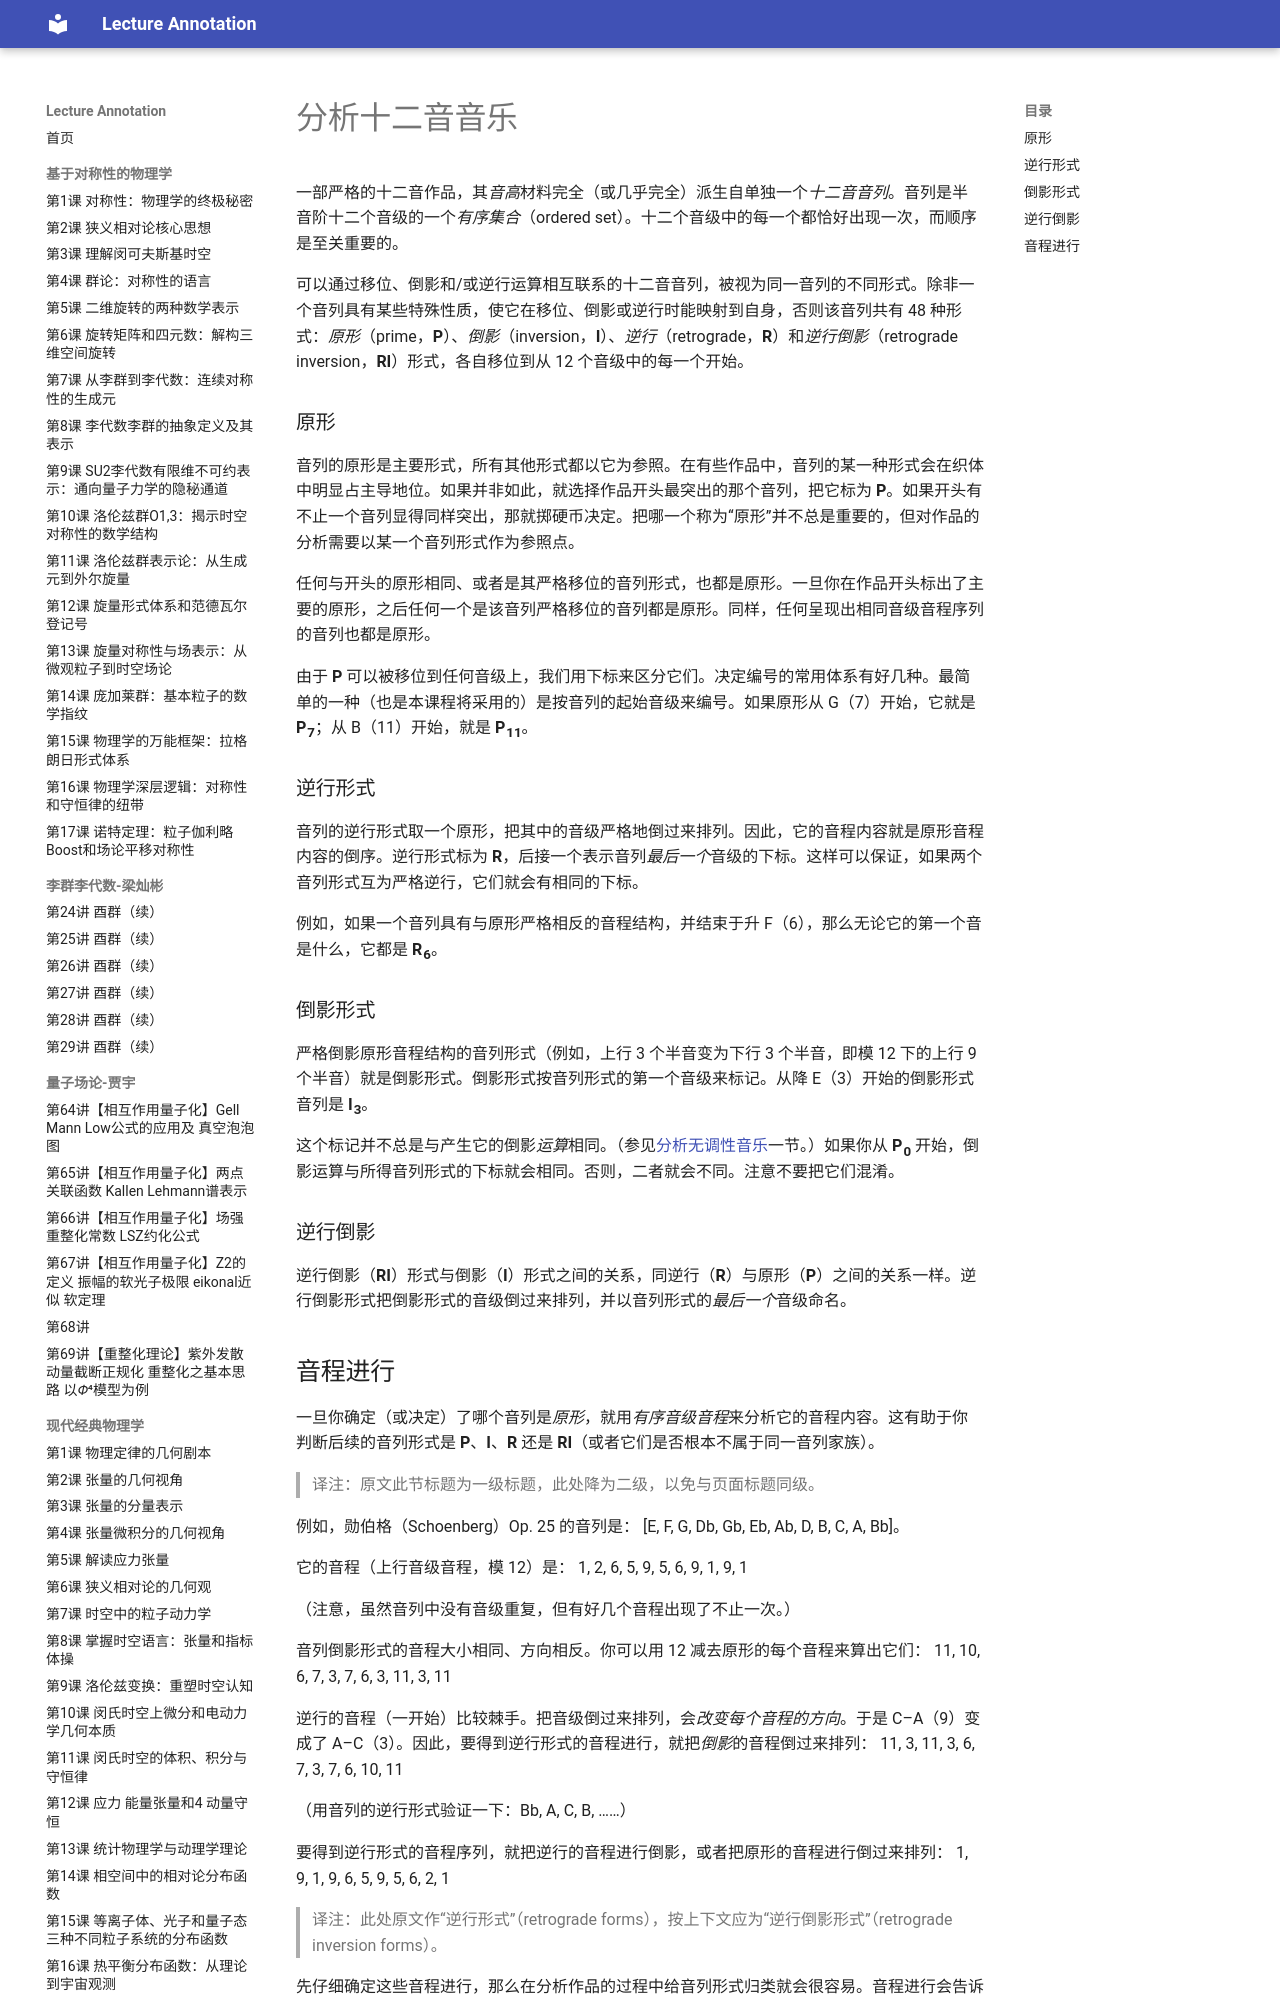

repository: k-l-lambda/lecture-annotation · page: ebooks/omt/twelveTone/index.html · generator: mkdocs

# 分析十二音音乐

一部严格的十二音作品，其*音高*材料完全（或几乎完全）派生自单独一个*十二音音列*。音列是半音阶十二个音级的一个*有序集合*（ordered set）。十二个音级中的每一个都恰好出现一次，而顺序是至关重要的。

可以通过移位、倒影和/或逆行运算相互联系的十二音音列，被视为同一音列的不同形式。除非一个音列具有某些特殊性质，使它在移位、倒影或逆行时能映射到自身，否则该音列共有 48 种形式：*原形*（prime，**P**）、*倒影*（inversion，**I**）、*逆行*（retrograde，**R**）和*逆行倒影*（retrograde inversion，**RI**）形式，各自移位到从 12 个音级中的每一个开始。

### 原形

音列的原形是主要形式，所有其他形式都以它为参照。在有些作品中，音列的某一种形式会在织体中明显占主导地位。如果并非如此，就选择作品开头最突出的那个音列，把它标为 **P**。如果开头有不止一个音列显得同样突出，那就掷硬币决定。把哪一个称为“原形”并不总是重要的，但对作品的分析需要以某一个音列形式作为参照点。

任何与开头的原形相同、或者是其严格移位的音列形式，也都是原形。一旦你在作品开头标出了主要的原形，之后任何一个是该音列严格移位的音列都是原形。同样，任何呈现出相同音级音程序列的音列也都是原形。

由于 **P** 可以被移位到任何音级上，我们用下标来区分它们。决定编号的常用体系有好几种。最简单的一种（也是本课程将采用的）是按音列的起始音级来编号。如果原形从 G（7）开始，它就是 **P<sub>7</sub>**；从 B（11）开始，就是 **P<sub>11</sub>**。

### 逆行形式

音列的逆行形式取一个原形，把其中的音级严格地倒过来排列。因此，它的音程内容就是原形音程内容的倒序。逆行形式标为 **R**，后接一个表示音列*最后一个*音级的下标。这样可以保证，如果两个音列形式互为严格逆行，它们就会有相同的下标。

例如，如果一个音列具有与原形严格相反的音程结构，并结束于升 F（6），那么无论它的第一个音是什么，它都是 **R<sub>6</sub>**。

### 倒影形式

严格倒影原形音程结构的音列形式（例如，上行 3 个半音变为下行 3 个半音，即模 12 下的上行 9 个半音）就是倒影形式。倒影形式按音列形式的第一个音级来标记。从降 E（3）开始的倒影形式音列是 **I<sub>3</sub>**。

这个标记并不总是与产生它的倒影*运算*相同。（参见[分析无调性音乐](atonal.md)一节。）如果你从 **P<sub>0</sub>** 开始，倒影运算与所得音列形式的下标就会相同。否则，二者就会不同。注意不要把它们混淆。

### 逆行倒影

逆行倒影（**RI**）形式与倒影（**I**）形式之间的关系，同逆行（**R**）与原形（**P**）之间的关系一样。逆行倒影形式把倒影形式的音级倒过来排列，并以音列形式的*最后一个*音级命名。
